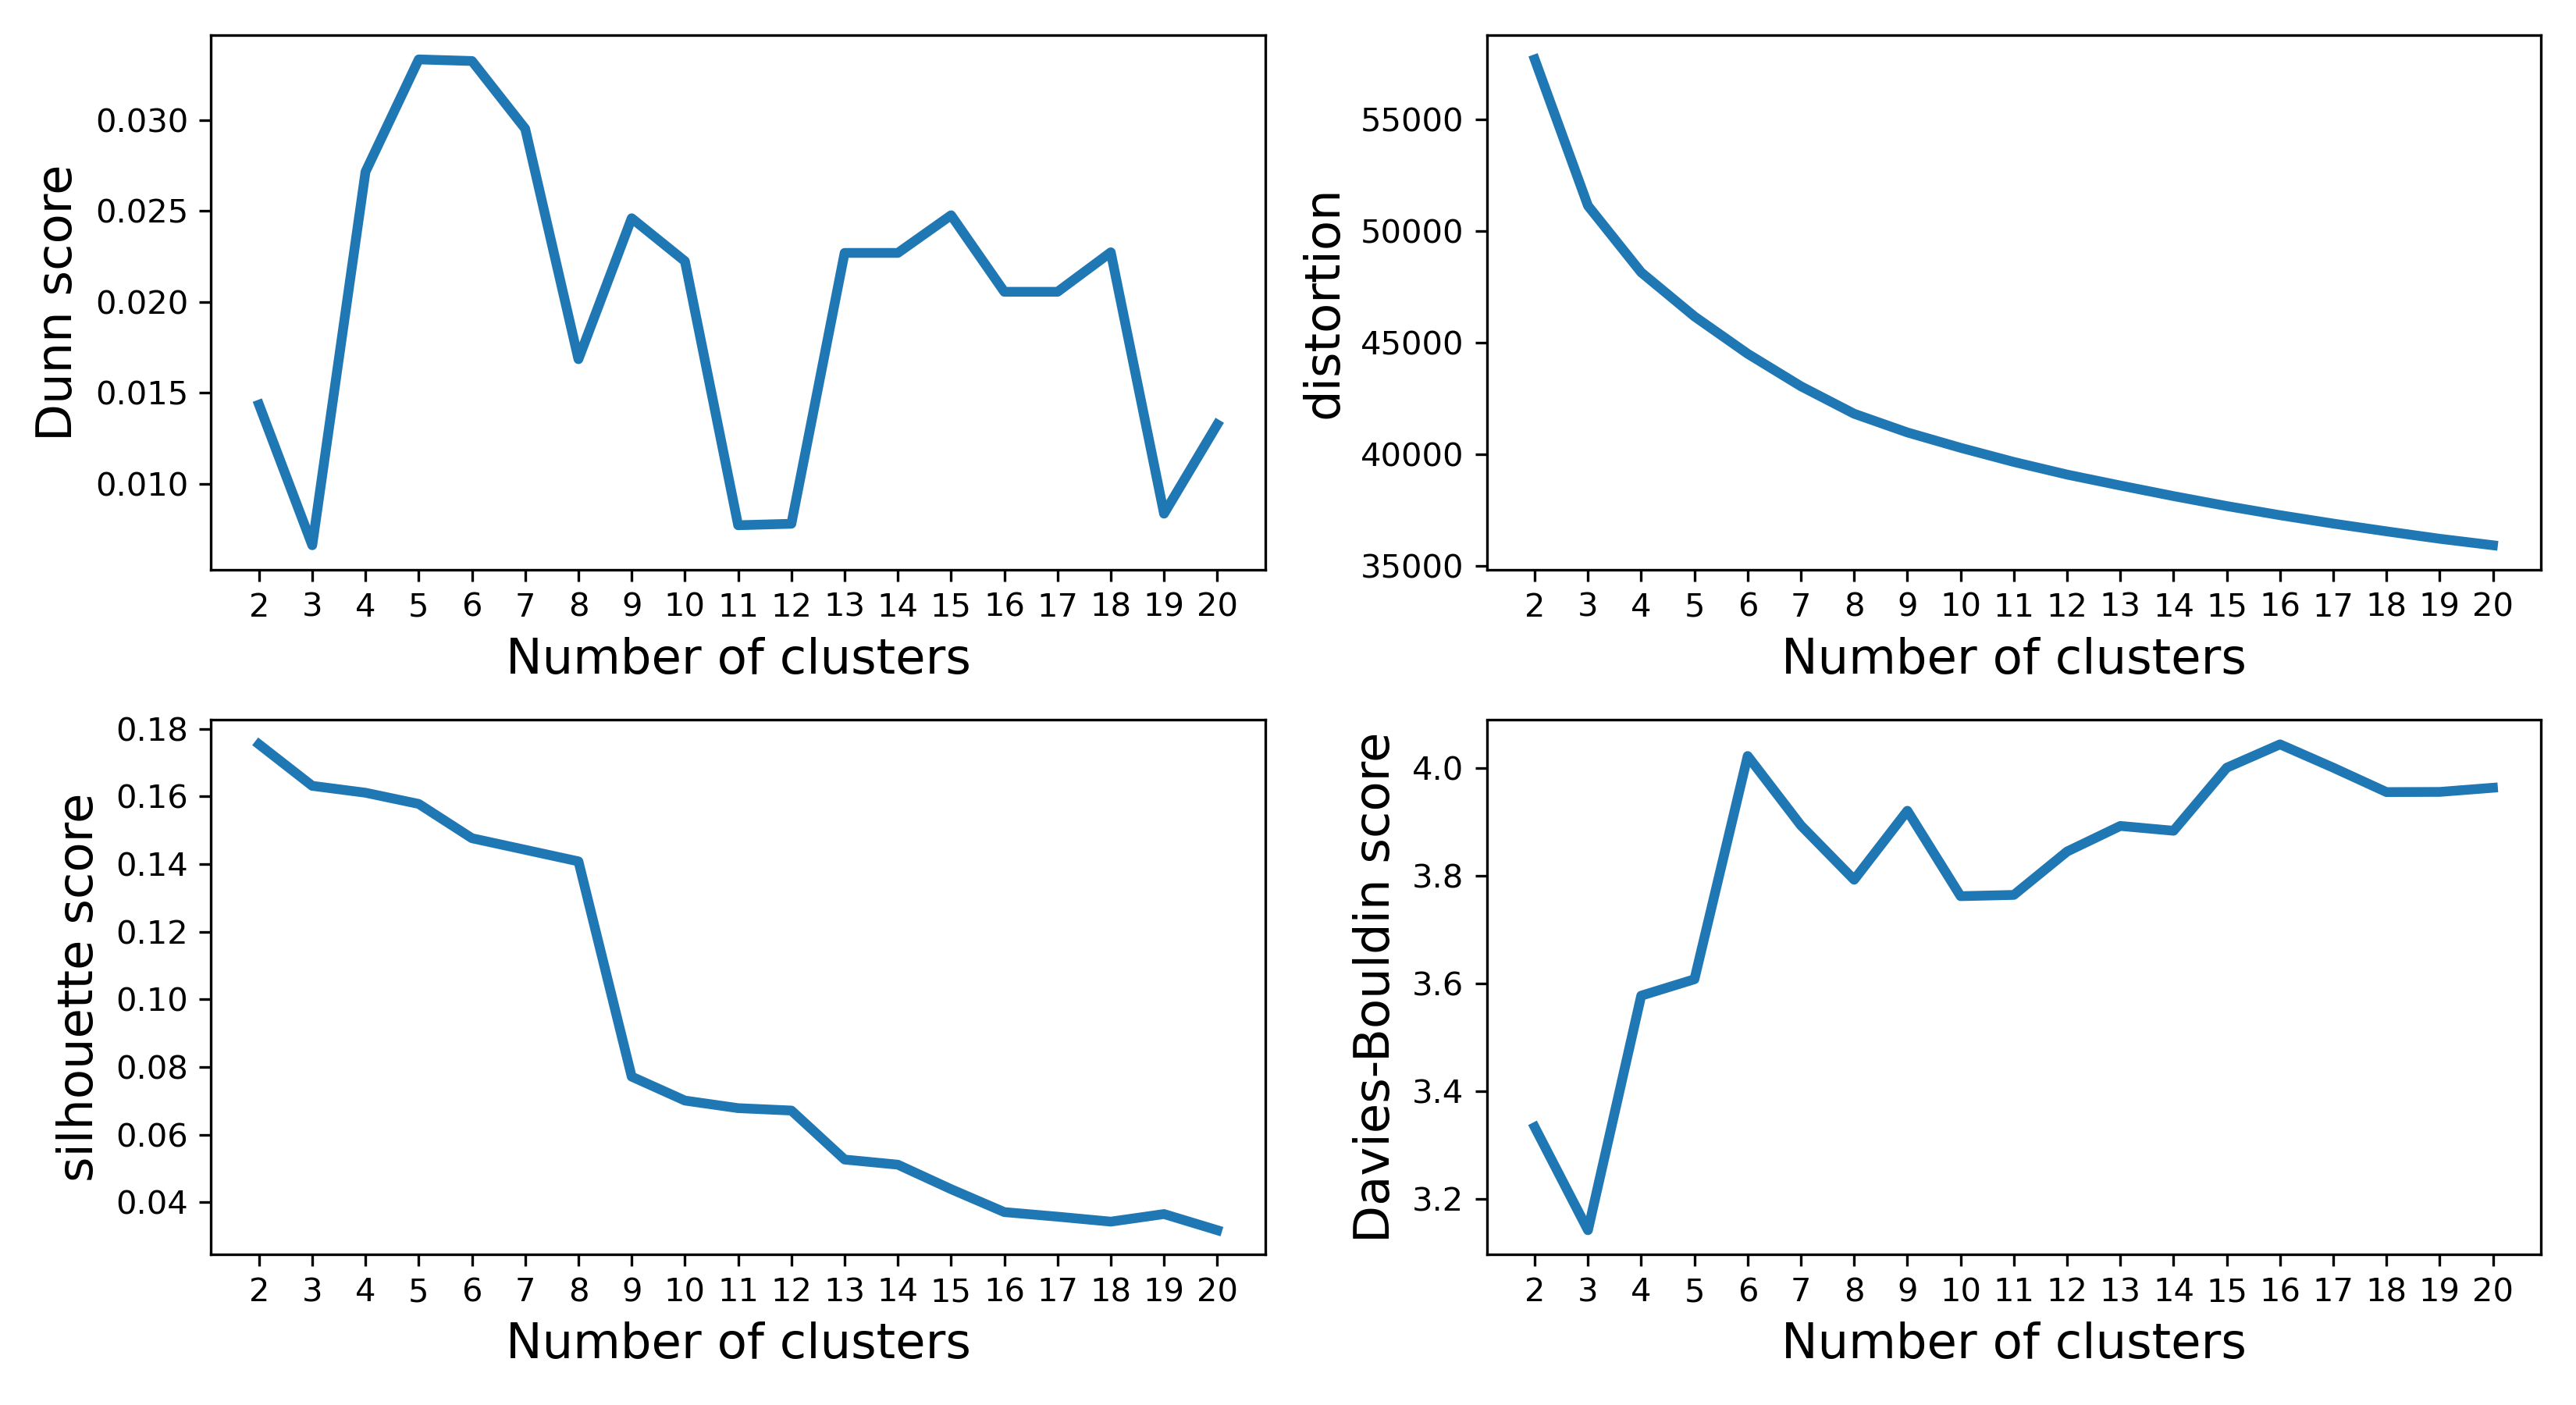

The table this chart was drawn from, first rows:
k	Dunn_score	distortion	silhouette_score	Davies-Bouldin_score
2	0.01435	57691	0.1754	3.333
3	0.006624	51133	0.1631	3.142
4	0.02716	48147	0.1611	3.578
5	0.03334	46173	0.1578	3.608
6	0.03325	44500	0.1476	4.023
7	0.02953	43044	0.1442	3.894
8	0.01686	41812	0.1408	3.793
9	0.02461	40975	0.07718	3.921
10	0.02225	40286	0.0701	3.762
11	0.007725	39652	0.06787	3.765
12	0.007806	39086	0.06716	3.845
13	0.0227	38595	0.05268	3.893
14	0.0227	38121	0.05116	3.884
15	0.02477	37675	0.04392	4.001
16	0.02056	37265	0.03715	4.044
17	0.02056	36890	0.03579	4.001
18	0.02273	36542	0.03433	3.956
19	0.008361	36209	0.03657	3.956
20	0.01327	35919	0.0318	3.964
